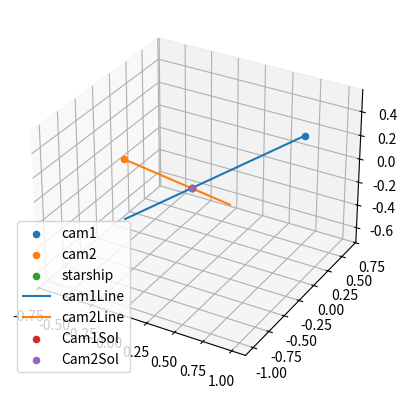

Generate this figure with matplotlib:
import scipy as sp
import numpy as np
import random

import matplotlib.pyplot as plt
from mpl_toolkits import mplot3d

class Camera():
    def __init__(self, position, orientation, error) -> None:
        self.pos = position
        self.orient = orientation
        self.ang_res = 0.1
        self.process_box(error)

    def process_box(self, error):
        #Currently dummy
        vecToObservation = starshipPos - self.pos + error
        self.vecToObservation = vecToObservation/(np.linalg.norm(vecToObservation))

    def get_line(self, t):
        point = self.pos + t*self.vecToObservation
        print(point)
        return point

starshipPos = np.array([[0], [0], [-0.2]])
cam1 = Camera(np.array([[1], [0], [0.5]]), np.array([[-1],[0],[0]]), np.array([[0],[0],[0]]))
cam2 = Camera(np.array([[0],[-1],[0.5]]), np.array([[0],[-1],[0]]), np.array([[0],[0],[0]]))

A = np.hstack((cam1.vecToObservation, -cam2.vecToObservation))
B = cam2.pos - cam1.pos

print(A)
print(B)

x = np.linalg.lstsq(A,B)[0]

solution = (cam1.get_line(x[0][0]) + cam2.get_line(x[1][0]))/2

print(solution)

fig = plt.figure()
ax = plt.axes(projection='3d')
ax.scatter(cam1.pos[0][0], cam1.pos[1][0], cam1.pos[2][0], label = "cam1")
ax.scatter(cam2.pos[0][0], cam2.pos[1][0], cam2.pos[2][0], label = "cam2")
ax.scatter(starshipPos[0][0], starshipPos[1][0], starshipPos[2][0], label = "starship")

t1 = 2
ax.plot([cam1.pos[0][0], cam1.get_line(t1)[0][0]], [cam1.pos[1][0], cam1.get_line(t1)[1][0]], [cam1.pos[2][0], cam1.get_line(t1)[2][0]], label = "cam1Line")
ax.plot([cam2.pos[0][0], cam2.get_line(t1)[0][0]], [cam2.pos[1][0], cam2.get_line(t1)[1][0]], [cam2.pos[2][0], cam2.get_line(t1)[2][0]], label = "cam2Line")

ax.scatter(cam1.get_line(x[0][0])[0][0], cam1.get_line(x[0][0])[1][0], cam1.get_line(x[0][0])[2][0], label = "Cam1Sol")
ax.scatter(cam2.get_line(x[0][0])[0][0], cam2.get_line(x[0][0])[1][0], cam2.get_line(x[0][0])[2][0], label = "Cam2Sol")

plt.legend()
plt.show()









